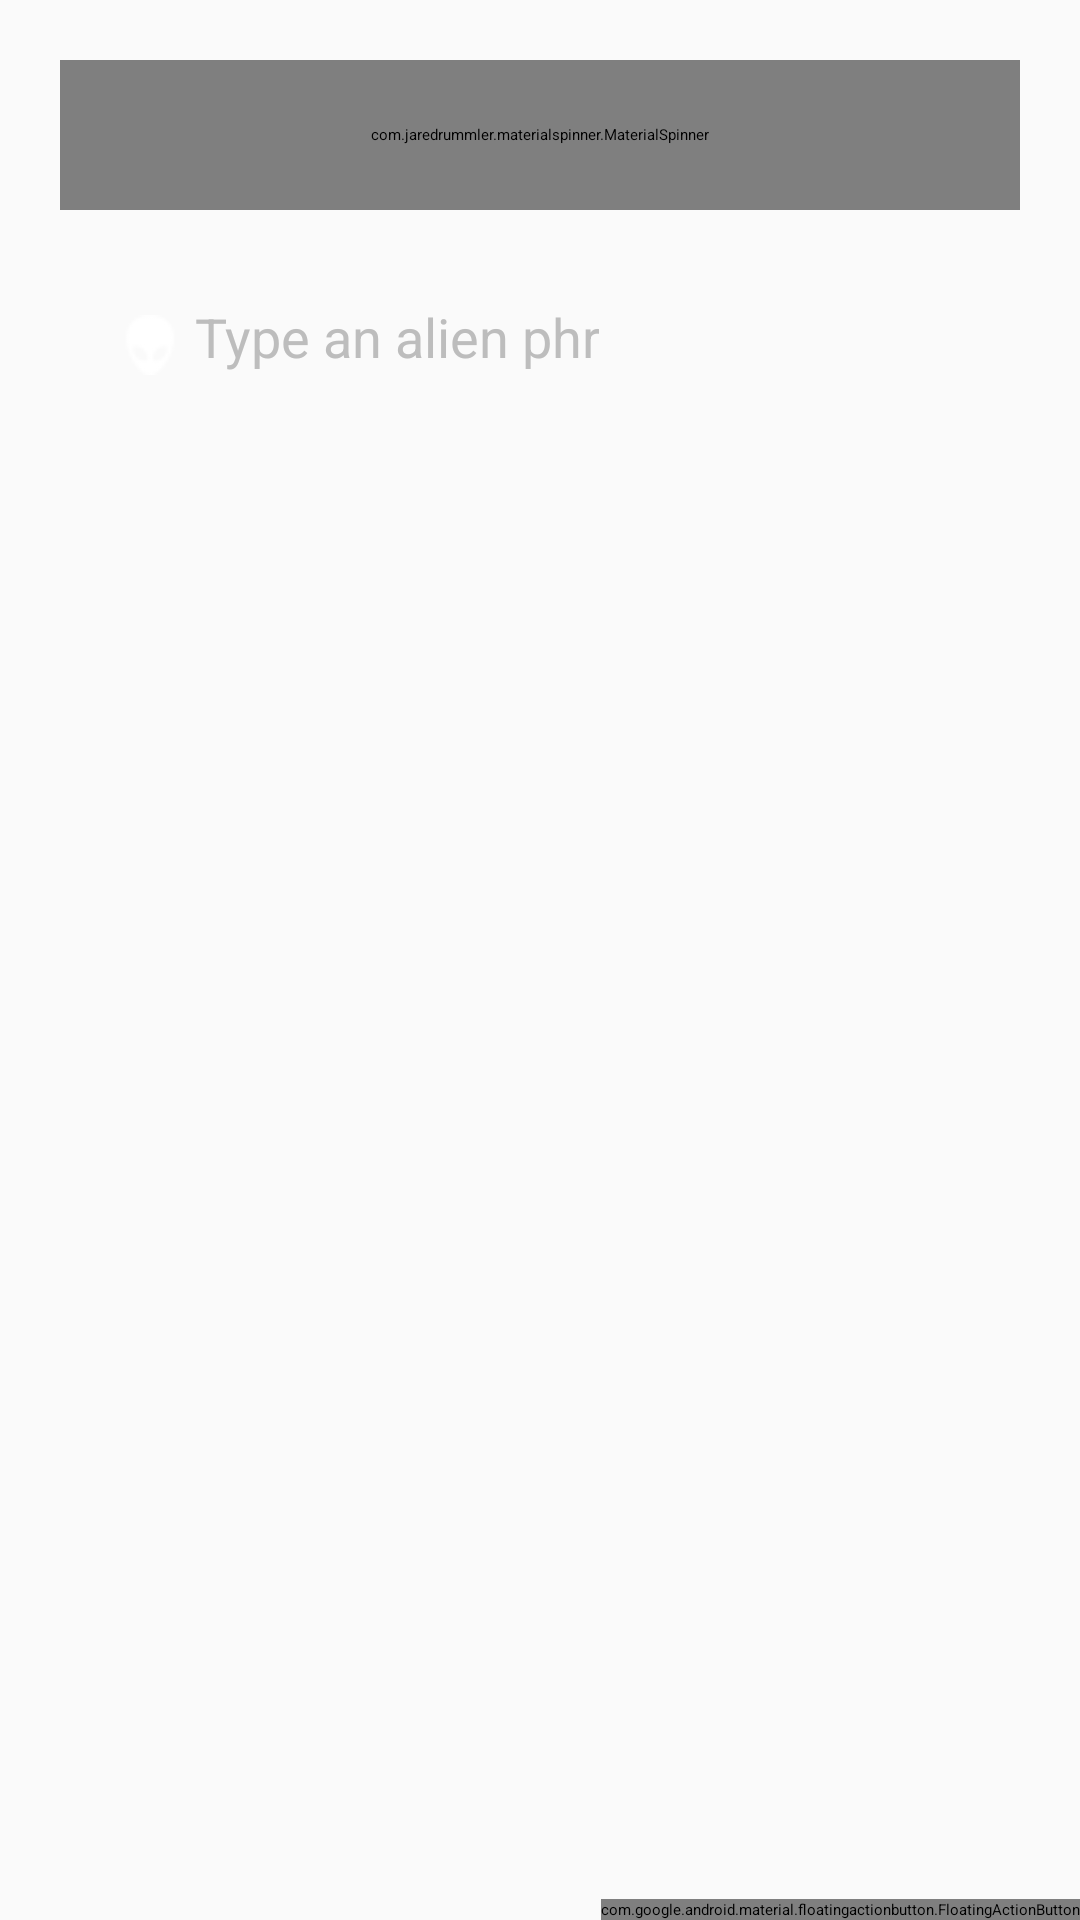

This screen was rendered from an Android layout file. Write that file and the resources it references.
<!-- AndroidManifest.xml: application theme AppTheme1 -->
<!-- res/layout/fragment_translate.xml -->
<?xml version="1.0" encoding="utf-8"?>
<FrameLayout
    xmlns:android="http://schemas.android.com/apk/res/android"
    android:layout_width="match_parent"
    android:layout_height="match_parent"
    android:background="@color/bg_white">

    <LinearLayout
        android:layout_width="match_parent"
        android:layout_height="wrap_content"
        android:orientation="vertical">

        <LinearLayout
            android:id="@+id/controls_layout"
            android:layout_width="match_parent"
            android:layout_height="wrap_content"
            android:padding="20dp"
            android:orientation="vertical"
            android:background="?colorPrimary"
            android:elevation="8dp">

            <com.jaredrummler.materialspinner.MaterialSpinner
                android:id="@+id/races"
                android:layout_width="match_parent"
                android:layout_height="50dp"
                android:layout_marginBottom="20dp"
                android:textAppearance="@android:style/TextAppearance.Medium"/>

            <RelativeLayout
                android:id="@+id/search_layout"
                android:layout_width="match_parent"
                android:layout_height="50dp"
                android:layout_marginBottom="5dp"
                android:padding="10dp">

                <EditText
                    android:id="@+id/search"
                    android:layout_width="match_parent"
                    android:layout_height="match_parent"
                    android:layout_marginStart="10dp"
                    android:layout_centerVertical="true"
                    android:layout_alignParentStart="true"
                    android:layout_toStartOf="@+id/search_clear"
                    android:lines="1"
                    android:maxLines="1"
                    android:hint="@string/type_alien_phrase"
                    android:textColorHint="@color/gray"
                    android:textAppearance="@android:style/TextAppearance.Medium"
                    android:textColor="@android:color/white"
                    android:drawablePadding="5dp"
                    android:drawableStart="@drawable/alien_face"
                    android:background="@android:color/transparent"
                    android:inputType="text|textCapCharacters|textCapWords|textCapSentences|textNoSuggestions"
                    android:imeOptions="actionSearch"/>

                <TextView
                    android:id="@+id/search_clear"
                    android:layout_width="wrap_content"
                    android:layout_height="wrap_content"
                    android:layout_alignParentEnd="true"
                    android:layout_centerVertical="true"
                    android:paddingStart="10dp"
                    android:paddingEnd="10dp"
                    android:textAppearance="@android:style/TextAppearance.Large"
                    android:textColor="@android:color/white"
                    android:text="{gmi-close}"
                    android:visibility="invisible"/>

            </RelativeLayout>

        </LinearLayout>

        <LinearLayout
            android:layout_width="match_parent"
            android:layout_height="match_parent"
            android:layout_marginTop="10dp"
            android:orientation="vertical">

            <com.jaredrummler.materialspinner.MaterialSpinner
                android:id="@+id/language"
                android:layout_width="wrap_content"
                android:layout_height="wrap_content"
                android:layout_marginStart="20dp"
                android:layout_marginEnd="20dp"
                android:layout_gravity="center_vertical"
                android:minWidth="175dp"
                android:singleLine="true"
                android:drawablePadding="5dp"
                android:textAppearance="@android:style/TextAppearance.Medium"
                android:visibility="invisible"/>

            <View
                android:id="@+id/translation_separator"
                android:layout_width="match_parent"
                android:layout_height="1dp"
                android:layout_marginBottom="10dp"
                android:layout_marginStart="20dp"
                android:layout_marginEnd="20dp"
                android:layout_gravity="center"
                android:visibility="invisible"/>

            <ScrollView
                android:id="@+id/translation_layout"
                android:layout_width="match_parent"
                android:layout_height="match_parent"
                android:paddingBottom="20dp"
                android:paddingStart="20dp"
                android:paddingEnd="20dp"
                android:visibility="invisible">

                <TextView
                    android:id="@+id/translated_phrase"
                    android:layout_width="match_parent"
                    android:layout_height="wrap_content"
                    android:textColor="@android:color/black"
                    android:textColorLink="@android:color/black"
                    android:textAppearance="@android:style/TextAppearance.Large"/>

            </ScrollView>

        </LinearLayout>

    </LinearLayout>

    <android.support.design.widget.FloatingActionButton
        android:id="@+id/fab"
        android:layout_width="wrap_content"
        android:layout_height="wrap_content"
        android:layout_gravity="bottom|end|right"
        android:layout_margin="@dimen/fab_margin"/>

</FrameLayout>
<!-- resources referenced by this layout -->
<resources>
  <color name="bg_white">#FAFAFA</color>
  <color name="gray">#BDBDBD</color>
  <!-- drawable alien_face: png bitmap (drawable, 431 bytes) -->
  <string name="type_alien_phrase">Type an alien phrase</string>
</resources>
